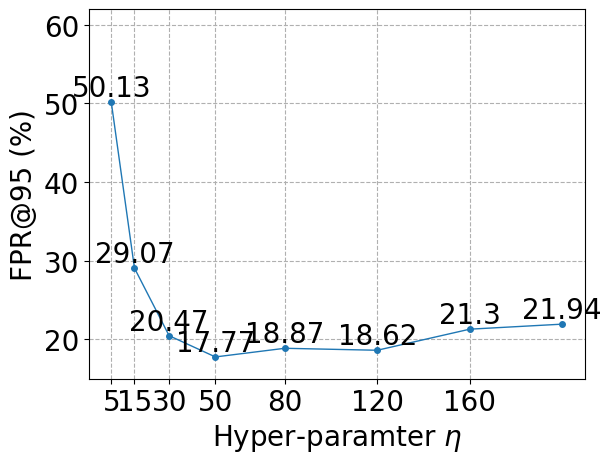

The matplotlib source for this figure:
import matplotlib.pyplot as plt
import pandas as pd
import numpy as np
from matplotlib.font_manager import FontProperties, fontManager

if __name__ == '__main__':
    # font_times = FontProperties(fname=r'C:\Windows\Fonts\Times New Roman.ttc')
    x_data = [5, 15, 30, 50, 80, 120, 160, 200]
    # x_data = [32, 64, 128, 256]
    y_data = [50.13, 29.07, 20.47, 17.77, 18.87, 18.62, 21.30, 21.94]
    # y_data = [59.71, 29.78, 21.80, 20.54, 19.19, 18.62, 21.57, 23.79]
    # y_data1 = [59.71, 29.78, 21.80, 20.54, 19.19, 18.62, 21.38, 23.79]
    # x_data = [1, 0.5, 0.1, 0.05, 0.03]
    # y_data = [43.27, 39.78, 26.26, 20.33, 19.45]
    # x_data = ['32', '64', '128', '256', '512']
    # y_data = [33.85, 26.84, 22.11, 18.93, 18.40]
    # blcd_real_data = [8.62, 8.62, 9.25, 8.46, 10.79]
    # blcd_bin_data = [9.72, 11.42, 13.74, 19.27, 27.08]
    # btl_data = [8.55, 10.60, 13.12, 18.82, 26.54]

    # fig = plt.figure()
    # ax = fig.add_axes([0, 0.1, 0.6, 0.75])
    # plt.plot(x_data, y_data, color='red', linewidth=2.0, linestyle='--')
    # plt.plot(x_data, y_data2, color='blue', linewidth=3.0, linestyle='-.')
    # plt.show()

    # Create a figure of size 8x6 inches, 80 dots per inch
    # plt.figure(figsize=(8, 6), dpi=80)

    # # Create a new subplot from a grid of 1x1
    # plt.subplot(1, 1, 1)
    #
    # # Set x limits
    # plt.xlim(-4.0, 4.0)
    # # Set x ticks
    # plt.xticks(np.linspace(-4, 4, 9, endpoint=True))
    #
    # # set ylimits
    # plt.ylim(15, 62)
    # # Set y ticks
    # plt.yticks(np.linspace(-1.2, 1.2, 5, endpoint=True))
    #
    # X = np.linspace(-np.pi, np.pi, 256, endpoint=True)
    # C, S = np.cos(X), np.sin(X)

    # marker_on = [0, 5, 10, 15]
    fig, ax = plt.subplots()

    # ax.plot([0.03, 0.022, 0], [19.45, 95, 95], ls='--', color='r', ms=4, linewidth=1.0, markevery=None)
    ax.plot(x_data, y_data, marker='o', ls='-', ms=4, linewidth=1.0, markevery=None)
    #
    plt.xticks([5, 15, 30, 50, 80, 120, 160], fontsize=20)
    # plt.xticks([0.02], [0.02])
    #
    # ax.plot(x_data, blcd_real_data, marker='o', ls='-', ms=4, linewidth=1.0, markevery=None, label='BLCD(real-valued)')
    # ax.plot(x_data, blcd_bin_data, marker='o', ls='-', ms=4, linewidth=1.0, markevery=None, label='BLCD(binary)')
    # ax.plot(x_data, btl_data, marker='o', ls='-', ms=4, linewidth=1.0, markevery=None, label='BLCD with BTL(binary)')

    # 设置数字标签
    for a, b in zip(x_data, y_data):
        plt.text(a, b, b, ha='center', va='bottom', fontsize=20)
    # for a, b in zip(x_data, blcd_real_data):
    #     plt.text(a, b, b, ha='center', va='bottom', color='dodgerblue', fontsize=10)
    # for a, b in zip(x_data, blcd_bin_data):
    #     plt.text(a, b, b, ha='center', va='bottom', color='orange', fontsize=10)
    # for a, b in zip(x_data, btl_data):
    #     plt.text(a, b, b, ha='center', va='top', color='green', fontsize=10)
    # plt.xlim(0, 180)
    plt.ylim(15, 62)
    # plt.xscale("log")
    # plt.gca().invert_xaxis()
    # plt.xticks([1, 0.5, 0.1, 0.05, 0.03, 0.02], [1, 0.5, 0.1, 0.05, 0.03, 0.02], fontsize=20)
    plt.yticks(fontsize=20)
    #, title=''
    # ax.set(xlabel='Hyper-paramter $\\tau$', ylabel='FPR@95 (%)')
    ax.set_xlabel('Hyper-paramter $\eta$', fontsize=20)
    ax.set_ylabel('FPR@95 (%)', fontsize=20)
    # ax.set(xlabel='dimension(bits)', ylabel='FPR@95 (%)')
    ax.grid(linestyle='--')
    # plt.legend(loc='upper left')
    # plt.title('FPR@95 of different dimension descriptor on Phototour ')
    plt.rcParams['font.sans-serif'] = 'Times New Roman'
    #, title=''
    # Plot cosine with a blue continuous line of width 1 (pixels) linestyle=':', color="#fd3c06", marker='*', label="cosine"
    # plt.plot(x_data, y_data, marker='o', ls='-', ms=4, linewidth=1.0, markevery=None)
    # plt.plot(X,C)

    # Plot sine with a green continuous line of width 1 (pixels)
    # plt.plot(X, S, color="green", linewidth=1.0, linestyle="--", marker='s', markevery=marker_on, label="sine")
    # Adding a legend
    # plt.legend(loc=5)

    # Save figure using 100dots per inch
    # plt.savefig("try.jpg", dpi=100, bbox_inches='tight')
    # Show result on screen
    plt.show()
